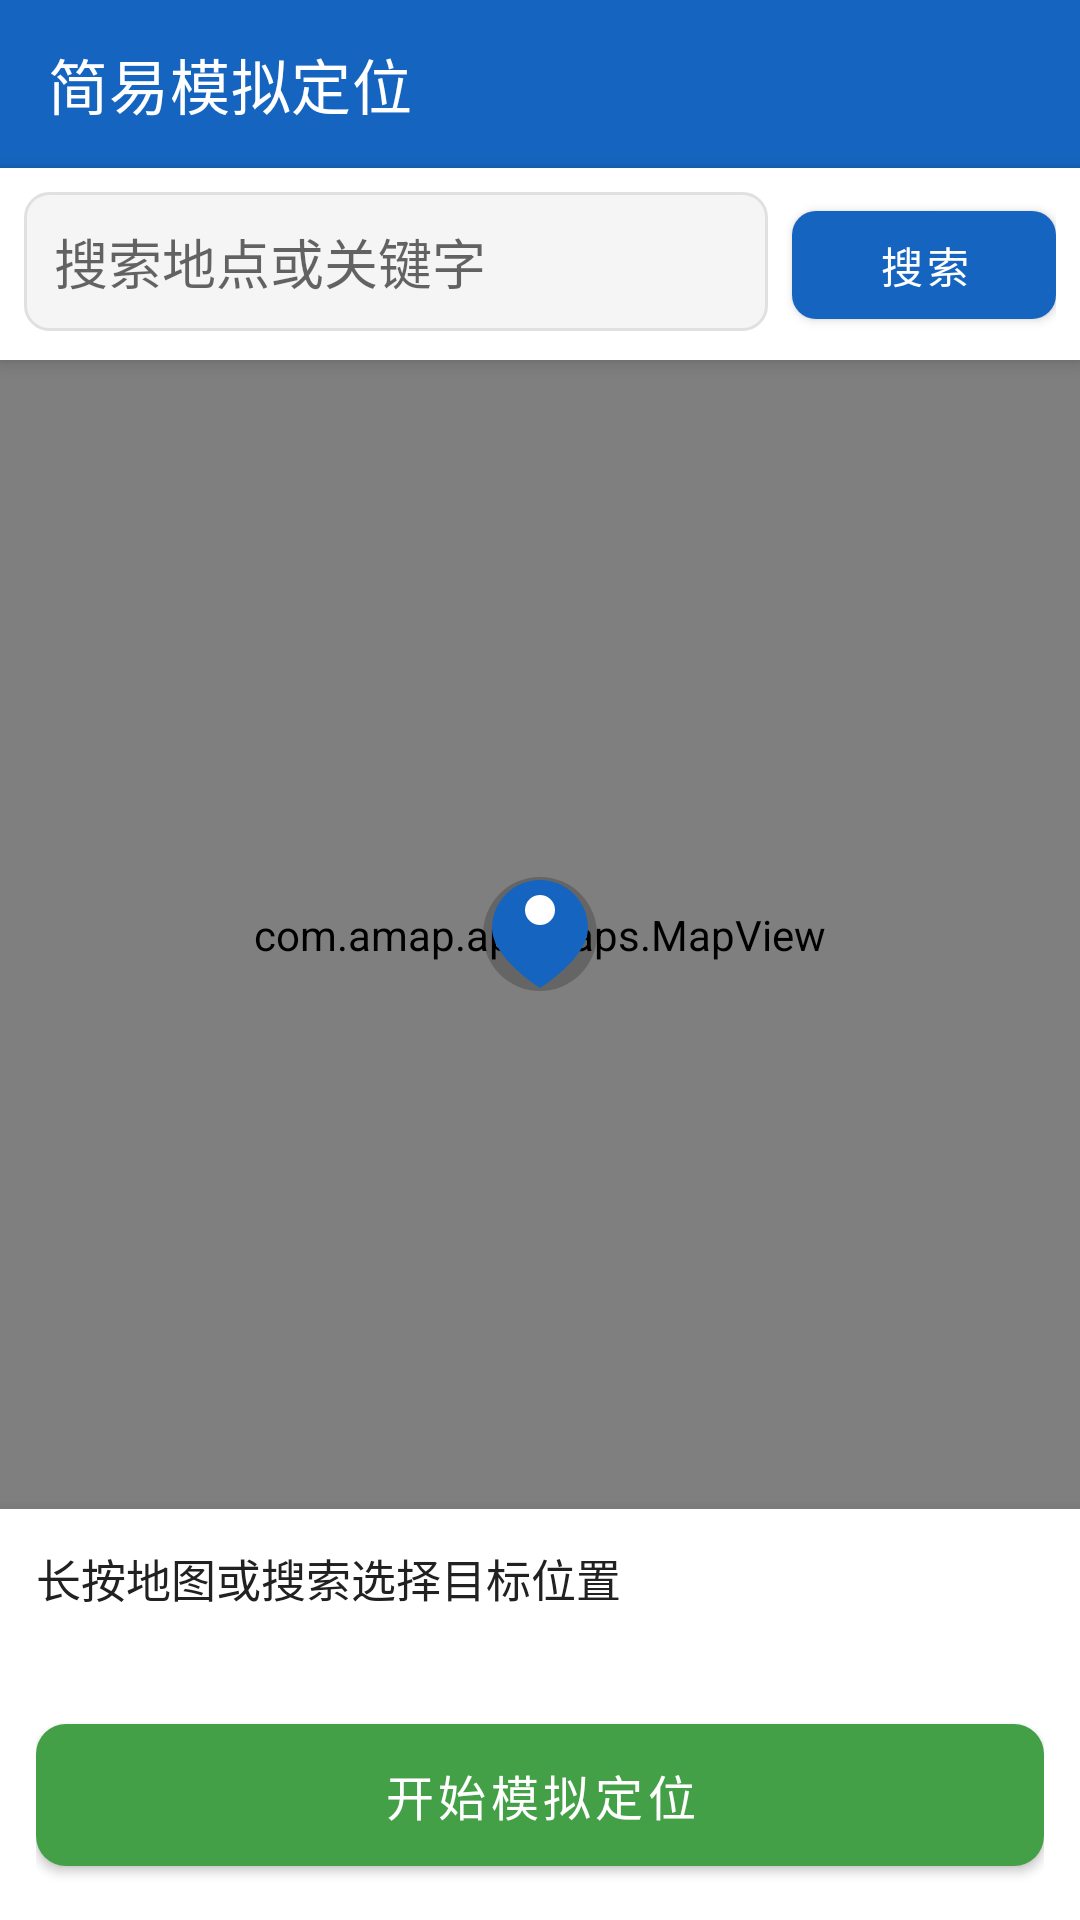

This screen was rendered from an Android layout file. Write that file and the resources it references.
<!-- AndroidManifest.xml: application theme Theme.FakeLocation -->
<!-- res/layout/activity_main.xml -->
<?xml version="1.0" encoding="utf-8"?>
<androidx.constraintlayout.widget.ConstraintLayout xmlns:android="http://schemas.android.com/apk/res/android"
    xmlns:app="http://schemas.android.com/apk/res-auto"
    xmlns:tools="http://schemas.android.com/tools"
    android:layout_width="match_parent"
    android:layout_height="match_parent"
    tools:context=".MainActivity">

    
    <com.google.android.material.appbar.MaterialToolbar
        android:id="@+id/toolbar"
        android:layout_width="0dp"
        android:layout_height="?attr/actionBarSize"
        android:background="@color/primary"
        app:layout_constraintTop_toTopOf="parent"
        app:layout_constraintStart_toStartOf="parent"
        app:layout_constraintEnd_toEndOf="parent"
        app:title="@string/app_name"
        app:titleTextColor="@color/white" />

    
    <LinearLayout
        android:id="@+id/searchContainer"
        android:layout_width="0dp"
        android:layout_height="wrap_content"
        android:orientation="horizontal"
        android:padding="8dp"
        android:background="@color/white"
        android:elevation="4dp"
        app:layout_constraintTop_toBottomOf="@id/toolbar"
        app:layout_constraintStart_toStartOf="parent"
        app:layout_constraintEnd_toEndOf="parent">

        <EditText
            android:id="@+id/editSearch"
            android:layout_width="0dp"
            android:layout_height="wrap_content"
            android:layout_weight="1"
            android:hint="@string/hint_search"
            android:imeOptions="actionSearch"
            android:inputType="text"
            android:maxLines="1"
            android:background="@drawable/bg_search_edit"
            android:padding="10dp" />

        <com.google.android.material.button.MaterialButton
            android:id="@+id/btnSearch"
            android:layout_width="wrap_content"
            android:layout_height="wrap_content"
            android:layout_marginStart="8dp"
            android:text="@string/search"
            app:cornerRadius="8dp" />
    </LinearLayout>

    
    <RelativeLayout
        android:id="@+id/mapContainer"
        android:layout_width="0dp"
        android:layout_height="0dp"
        app:layout_constraintTop_toBottomOf="@id/searchContainer"
        app:layout_constraintBottom_toTopOf="@id/bottomPanel"
        app:layout_constraintStart_toStartOf="parent"
        app:layout_constraintEnd_toEndOf="parent">

        <com.amap.api.maps.MapView
            android:id="@+id/mapView"
            android:layout_width="match_parent"
            android:layout_height="match_parent" />

        
        <androidx.recyclerview.widget.RecyclerView
            android:id="@+id/recyclerResults"
            android:layout_width="match_parent"
            android:layout_height="match_parent"
            android:background="@color/white"
            android:visibility="gone"
            android:scrollbars="vertical" />

        
        <ImageView
            android:id="@+id/centerMarker"
            android:layout_width="wrap_content"
            android:layout_height="wrap_content"
            android:layout_centerInParent="true"
            android:src="@drawable/ic_center_marker"
            android:contentDescription="@string/tip_select_location" />
    </RelativeLayout>

    
    <LinearLayout
        android:id="@+id/bottomPanel"
        android:layout_width="0dp"
        android:layout_height="wrap_content"
        android:orientation="vertical"
        android:padding="12dp"
        android:background="@color/white"
        android:elevation="8dp"
        app:layout_constraintBottom_toBottomOf="parent"
        app:layout_constraintStart_toStartOf="parent"
        app:layout_constraintEnd_toEndOf="parent">

        <TextView
            android:id="@+id/textSelected"
            android:layout_width="match_parent"
            android:layout_height="wrap_content"
            android:text="@string/tip_select_location"
            android:textColor="@color/text_primary"
            android:textSize="15sp"
            android:maxLines="2"
            android:ellipsize="end" />

        <TextView
            android:id="@+id/textCoord"
            android:layout_width="match_parent"
            android:layout_height="wrap_content"
            android:layout_marginTop="4dp"
            android:textColor="@color/text_secondary"
            android:textSize="13sp"
            tools:text="经度：116.397  纬度：39.908" />

        <com.google.android.material.button.MaterialButton
            android:id="@+id/btnAction"
            android:layout_width="match_parent"
            android:layout_height="wrap_content"
            android:layout_marginTop="10dp"
            android:text="@string/start_mock"
            android:textSize="16sp"
            android:padding="12dp"
            app:cornerRadius="10dp"
            app:backgroundTint="@color/green_start" />
    </LinearLayout>

</androidx.constraintlayout.widget.ConstraintLayout>
<!-- resources referenced by this layout -->
<resources>
  <color name="green_start">#FF43A047</color>
  <color name="primary">#FF1565C0</color>
  <color name="text_primary">#FF212121</color>
  <color name="text_secondary">#FF757575</color>
  <color name="white">#FFFFFFFF</color>
  <!-- drawable bg_search_edit (drawable) -->
  <?xml version="1.0" encoding="utf-8"?>
  <shape xmlns:android="http://schemas.android.com/apk/res/android"
      android:shape="rectangle">
      <solid android:color="#FFF5F5F5" />
      <corners android:radius="8dp" />
      <stroke
          android:width="1dp"
          android:color="@color/divider" />
  </shape>
  <!-- drawable ic_center_marker (drawable) -->
  <?xml version="1.0" encoding="utf-8"?>
  <vector xmlns:android="http://schemas.android.com/apk/res/android"
      android:width="42dp"
      android:height="42dp"
      android:viewportWidth="42"
      android:viewportHeight="42">
      
      <path
          android:name="shadow"
          android:pathData="M21,40 A19,19 0 1,0 21,2 A19,19 0 1,0 21,40 Z"
          android:fillColor="#33000000" />
      
      <path
          android:name="pin"
          android:pathData="M21,3 C12.2,3 5,10.2 5,19 C5,29 21,39 21,39 C21,39 37,29 37,19 C37,10.2 29.8,3 21,3 Z"
          android:fillColor="#FF1565C0" />
      
      <path
          android:name="hole"
          android:pathData="M21,13 m-5,0 a5,5 0 1,0 10,0 a5,5 0 1,0 -10,0 Z"
          android:fillColor="#FFFFFFFF" />
  </vector>
  <string name="app_name">简易模拟定位</string>
  <string name="hint_search">搜索地点或关键字</string>
  <string name="search">搜索</string>
  <string name="start_mock">开始模拟定位</string>
  <string name="tip_select_location">长按地图或搜索选择目标位置</string>
  <style name="Theme.FakeLocation" parent="Theme.MaterialComponents.Light.NoActionBar">
          <item name="colorPrimary">@color/primary</item>
          <item name="colorPrimaryVariant">@color/primary_dark</item>
          <item name="colorOnPrimary">@color/white</item>
          <item name="colorSecondary">@color/accent</item>
          <item name="colorOnSecondary">@color/white</item>
          <item name="android:statusBarColor" tools:targetApi="l">@color/primary_dark</item>
          <item name="android:windowBackground">@color/white</item>
      </style>
  <color name="divider">#FFE0E0E0</color>
  <color name="primary_dark">#FF0D47A1</color>
  <color name="accent">#FF448AFF</color>
</resources>
